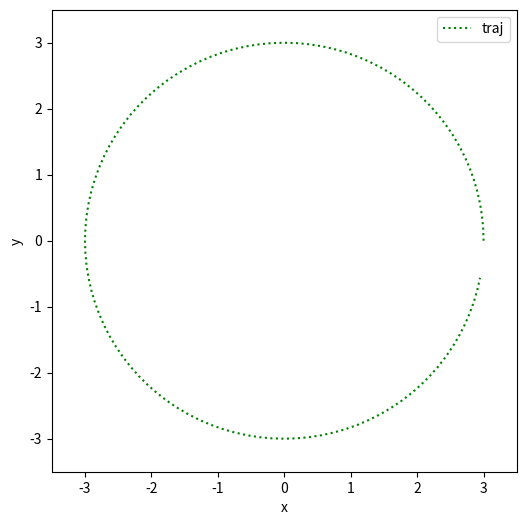
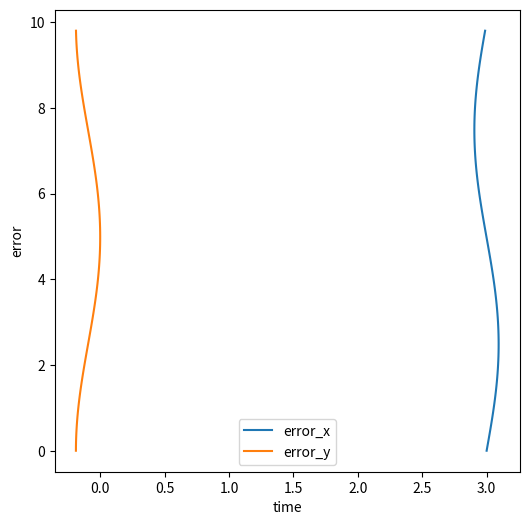

Python code for these plots, in order:
import numpy as np
import matplotlib.pyplot as plt

## INITIAL LOCALIZATION CONDITIONS
x,y,theta = 0,0,0
p = np.array([x,y,theta])
width = 285/1000
wheel_diameter = 65/1000

## INITIAl SIMULATION CONDITIONS
x0,y0,theta0 = 0,0,0
theta = 0
eta, eta_dot = np.array([0,0,0]), np.array([0,0,0])
eta0 = np.array([x0, y0, theta0])
eta = np.vstack((eta,eta0))

sampling_time = 0.1 #seconds
end_time = 10       #seconds
time_array = np.arange(0,end_time,sampling_time)

error = []
error_x = []
error_y = []

rho = 3.0
revolutions = 1
omega_circle = revolutions*2*np.pi/end_time

pos_desired = np.array([None,None,None])

## MATPLOTLIB PLOT SETTING
MR_TRAJ = plt.figure("MR_TRAJECTORY", figsize = (6,6))
Error = plt.figure("ERROR", figsize = (6,6))
##rps = plt.figure("RPS", figsize = (6,6))

## INITIALIZING FOR REAL TIME
plt.ion()
plt.show()

for i in range(0,len(time_array)):

    MR_TRAJ.clf()
    Error.clf()
##    rps.clf()
    
    jacobian = np.array([[np.cos(theta), -np.sin(theta), 0],
                         [ np.sin(theta),  np.cos(theta), 0],
                         [             0,              0, 1]])

    ## CALCULATING THE DESIRED POSITIONS AND DERIVATIVES OF SAME
    eta_desired = np.array([[rho*np.cos(omega_circle*time_array[i])],
                            [rho*np.sin(omega_circle*time_array[i])],
                            [np.pi/2 - omega_circle*time_array[i]]])

    eta_dot_desired = np.array([[-rho*np.sin(omega_circle*time_array[i])*omega_circle],
                                [ rho*np.cos(omega_circle*time_array[i])*omega_circle],
                                [omega_circle]])
    
#    print(eta_desired[0,0],eta_desired[1,0])
    
    pos_desired = np.vstack((pos_desired, eta_desired.T))
    zeta_desired = np.linalg.inv(jacobian).dot(eta_dot_desired)
    ## CALCULATING RPS FROM DESIRED VELOCITIES
    rps_l_desired = (2/wheel_diameter)*(zeta_desired[0] - (zeta_desired[2]*width/2))
    rps_r_desired = (2/wheel_diameter)*(zeta_desired[0] + (zeta_desired[2]*width/2))
    
    print(rps_l_desired, rps_r_desired)
    
    ## USE FORWARD K AND CALCULATE ERROR B/W THEM
    eta_dot = np.vstack((eta_dot, (jacobian.dot(eta_dot_desired)).T))
    eta = np.vstack((eta, eta[-1]+(sampling_time*eta_dot[-1])))
    error.append((eta_desired.T - eta[-1]))#.reshape(3))
    error_x.append(error[-1][0][0])
    error_y.append(error[-1][0][1])
##    print(error[-1][0][0])

    
    ## PLOTTING THE GRAPHS
    ax1 = MR_TRAJ.add_subplot(1,1,1)
    ax1.plot(pos_desired[:i,0], pos_desired[:i,1],'g:', label = 'traj')
    ax1.set_xlabel('x')
    ax1.set_ylabel('y')
    ax1.set_xlim(-rho-0.5,rho+0.5)
    ax1.set_ylim(-rho-0.5,rho+0.5)
    ax1.legend(loc = 'best')

    ax2 = Error.add_subplot(1,1,1)
    ax2.plot(error_x[:i], time_array[:i], label = "error_x")
    ax2.plot(error_y[:i], time_array[:i], label = "error_y")
    ax2.set_xlabel('time')
    ax2.set_ylabel('error')
    ax2.legend(loc = 'best')
    
    plt.pause(0.01)
